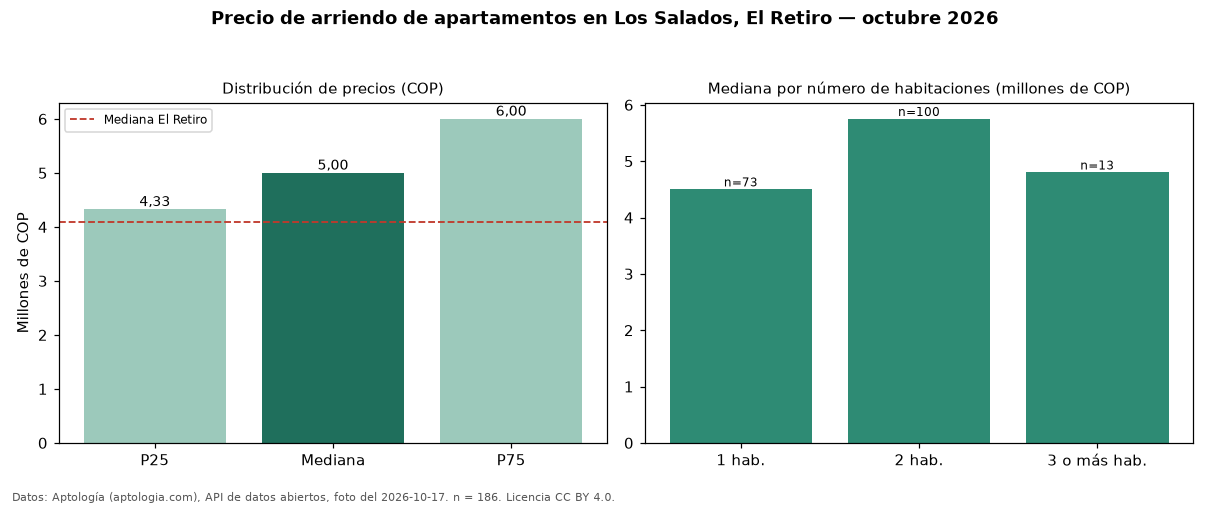

The file beside this chart, header and first rows:
seccion, metrica, valor_cop, n
precio, p25, 4325000, 186
precio, mediana, 5000000, 186
precio, p75, 6000000, 186
precio, minimo, 2300000, 186
precio, maximo, 10000000, 186
parqueadero, avisos_con_parqueadero, 183, 186
parqueadero, mediana_con_parqueadero, 5000000, 183
habitaciones, 1, 4500000, 73
habitaciones, 2, 5750000, 100
habitaciones, 3+, 4800000, 13
ciudad, mediana_ciudad, 4100000, 
fuente, fecha_foto, 2026-10-17, 
fuente, atribucion, https://www.aptologia.com/arriendo/el-re…, 
